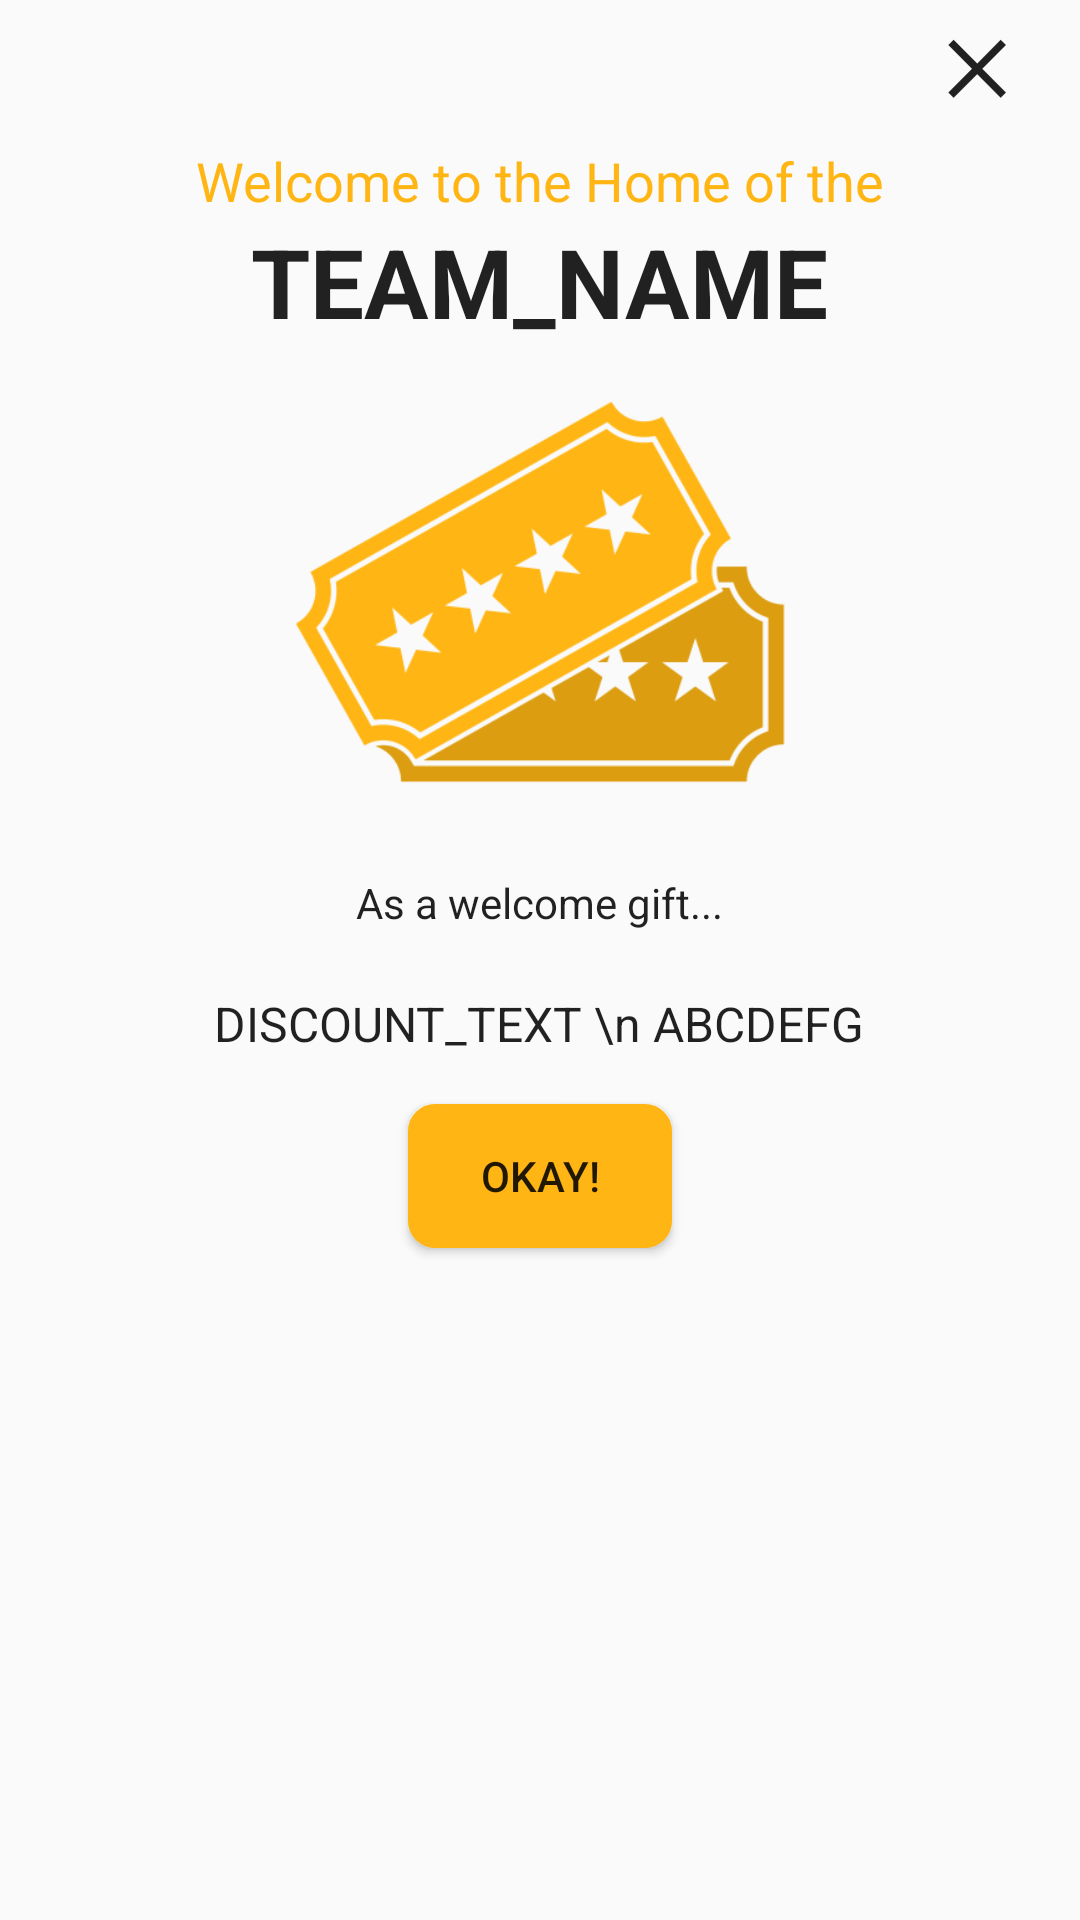

Here is an Android app screen rendered from its layout file. Give the layout XML and the strings, colors and styles it references.
<!-- AndroidManifest.xml: application theme AppTheme -->
<!-- res/layout/welcome_card.xml -->
<?xml version="1.0" encoding="utf-8"?>
<RelativeLayout xmlns:android="http://schemas.android.com/apk/res/android"
    android:layout_width="match_parent"
    android:layout_height="match_parent"
    android:orientation="vertical">

    <TextView
        android:id="@+id/close_popup_reward"
        android:layout_width="40dp"
        android:layout_height="40dp"
        android:layout_alignParentEnd="true"
        android:layout_alignParentRight="true"
        android:layout_alignParentTop="true"
        android:layout_gravity="right"
        android:layout_marginRight="5dp"
        android:layout_marginTop="5dp"
        android:background="@android:color/transparent"
        android:text="✕"
        android:textSize="24dp"
        android:textStyle="bold" />

    <LinearLayout
        android:layout_width="match_parent"
        android:layout_height="wrap_content"
        android:orientation="vertical">

        <TextView
            android:paddingTop="48dp"
            android:id="@+id/textView"
            android:layout_width="wrap_content"
            android:layout_height="wrap_content"
            android:layout_below="@+id/close_popup_reward"
            android:layout_centerHorizontal="true"
            android:layout_gravity="center"
            android:text="Welcome to the Home of the"
            android:textColor="@color/yellowBackground"
            android:textSize="18dp" />

        <TextView
            android:gravity="center"
            android:id="@+id/team_name"
            android:layout_width="wrap_content"
            android:layout_height="wrap_content"
            android:layout_below="@+id/textView"
            android:layout_centerHorizontal="true"
            android:layout_gravity="center"
            android:text="TEAM_NAME"
            android:textSize="32dp"
            android:textStyle="bold" />

        <ImageView
            android:id="@+id/gift_image"
            android:layout_width="164dp"
            android:layout_height="164dp"
            android:layout_below="@+id/team_name"
            android:layout_centerHorizontal="true"
            android:layout_gravity="center"
            android:src="@drawable/tickets"/>

        <TextView
            android:id="@+id/reward_description"
            android:layout_width="wrap_content"
            android:layout_height="wrap_content"
            android:layout_below="@+id/gift_image"
            android:layout_centerHorizontal="true"
            android:layout_gravity="center"
            android:layout_marginTop="12dp"
            android:text="As a welcome gift..." />

        <TextView
            android:id="@+id/deal"
            android:layout_width="wrap_content"
            android:layout_height="wrap_content"
            android:layout_below="@+id/reward_description"
            android:layout_centerHorizontal="true"
            android:layout_gravity="center"
            android:gravity="center"
            android:layout_marginLeft="20dp"
            android:layout_marginRight="20dp"
            android:layout_marginTop="20dp"
            android:text="DISCOUNT_TEXT \n ABCDEFG"
            android:textSize="16dp" />

        <Button
            android:layout_gravity="center"
            android:layout_width="wrap_content"
            android:layout_height="wrap_content"
            android:id="@+id/welcome_okay"
            android:text="OKAY!"
            android:background="@drawable/roundedcorners"
            android:layout_marginTop="16dp"
            android:layout_marginBottom="20dp"
            />
    </LinearLayout>
</RelativeLayout>
<!-- resources referenced by this layout -->
<resources>
  <color name="yellowBackground">#ffb614</color>
  <!-- drawable roundedcorners (drawable) -->
  <?xml version="1.0" encoding="utf-8"?>
  <shape xmlns:android="http://schemas.android.com/apk/res/android"
      android:shape="rectangle">
      <corners
          android:radius="8dp"/>
      <stroke
          android:color="@color/yellowBackground"
          android:width="2dp"/>
      <solid android:color="@color/yellowBackground"/>
  </shape>
  <!-- drawable tickets: png bitmap (drawable-hdpi, 15823 bytes) -->
  <style name="AppTheme" parent="Theme.AppCompat.Light.DarkActionBar">
          
          <item name="colorPrimary">#ffb614</item>
          <item name="colorPrimaryDark">#ffb614</item>
          <item name="colorAccent">@color/colorAccent</item>
          <item name="android:textViewStyle">@style/OpenSansTextViewStyle</item>
      </style>
  <color name="colorAccent">#FF4081</color>
  <style name="OpenSansTextViewStyle" parent="AppTheme">
          <item name="fontPath">fonts/opensans-regular.ttf</item>
      </style>
</resources>
